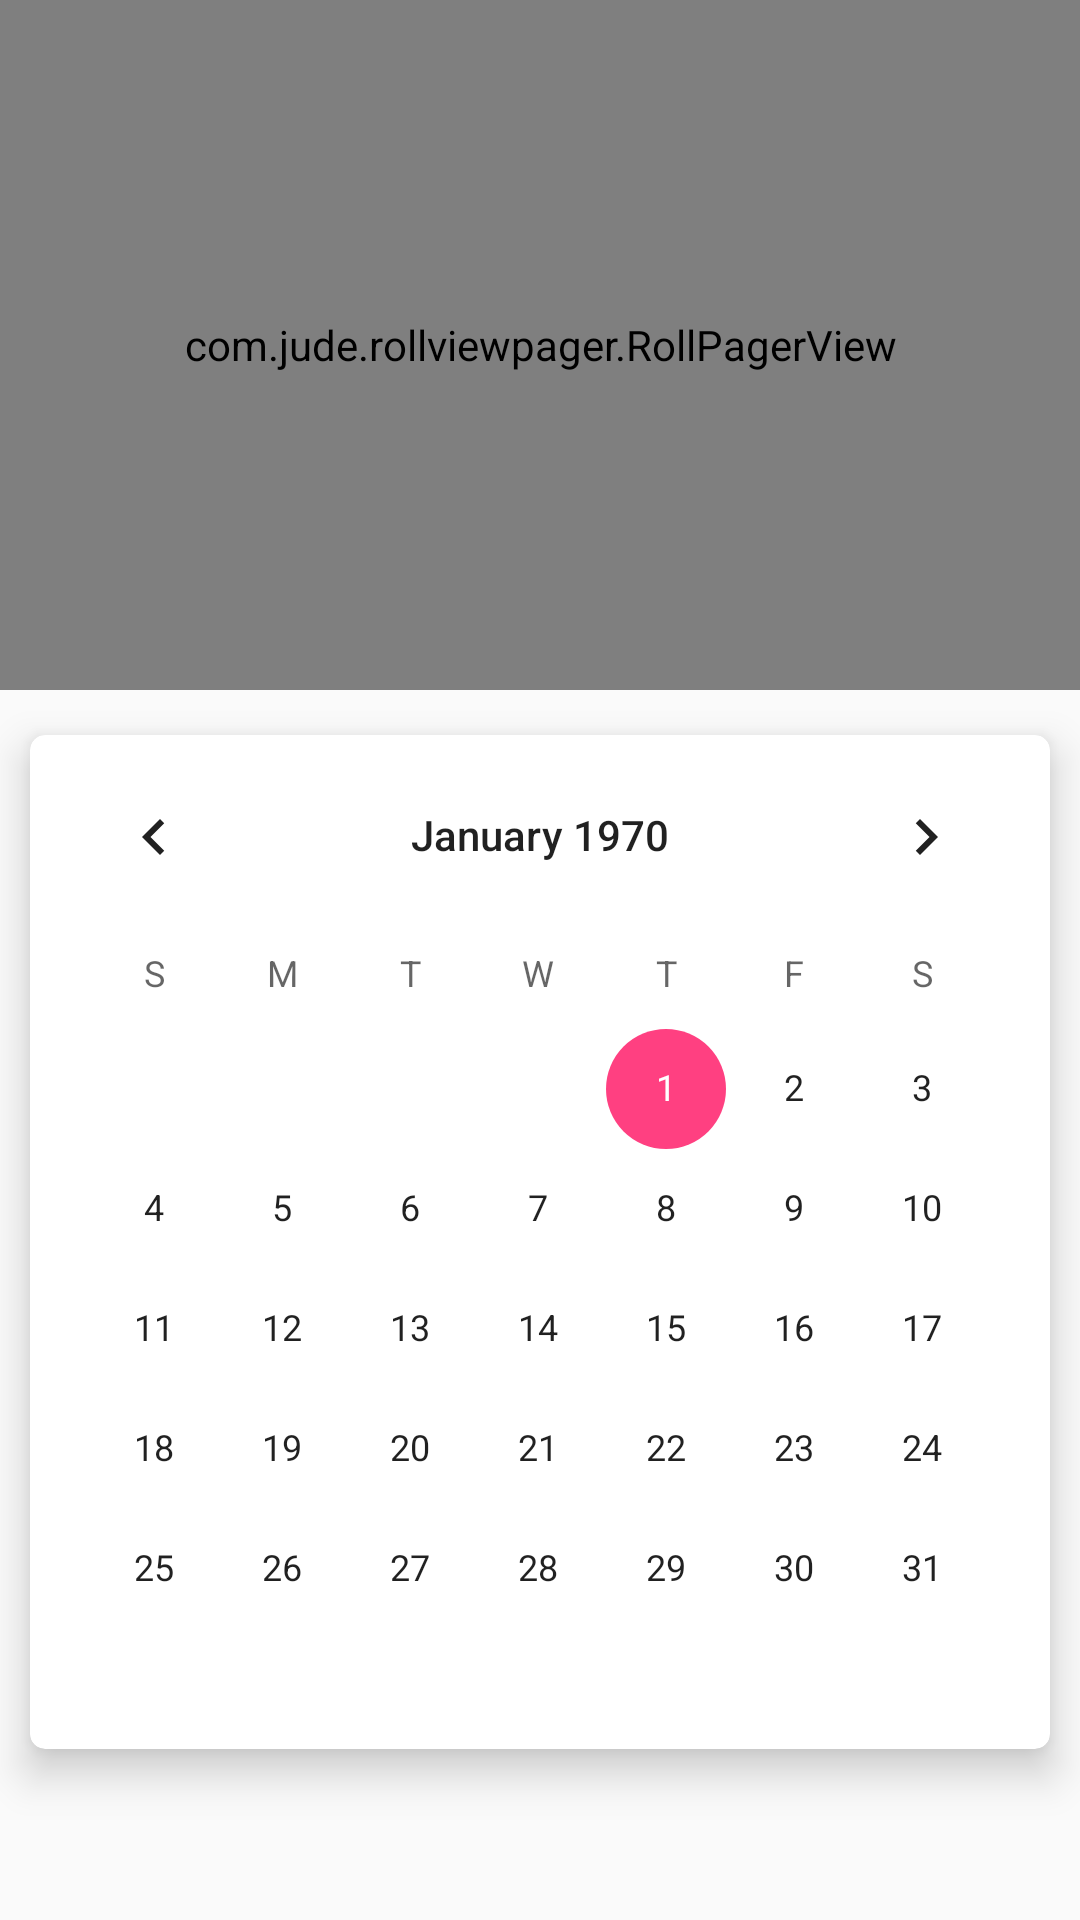

Write the Android layout XML for this screen, with the resource values it uses.
<!-- AndroidManifest.xml: application theme AppTheme -->
<!-- res/layout/fragment_homepage.xml -->
<FrameLayout xmlns:android="http://schemas.android.com/apk/res/android"
    xmlns:tools="http://schemas.android.com/tools"
    android:layout_width="match_parent"
    android:layout_height="match_parent"
    xmlns:app="http://schemas.android.com/apk/res-auto"
    tools:context="com.example.a777.card_campus.fragment.HomepageFragment">

    <LinearLayout
        android:layout_width="match_parent"
        android:layout_height="match_parent"
        android:orientation="vertical">


        
        <com.jude.rollviewpager.RollPagerView
            android:id="@+id/rpv_homepage_image"
            android:layout_width="match_parent"
            android:layout_height="230dp"
            android:layout_marginBottom="10dp"/>

        <android.support.v7.widget.CardView
            android:layout_width="match_parent"
            android:layout_height="wrap_content"
            android:layout_marginTop="5dp"
            android:layout_marginLeft="10dp"
            android:layout_marginRight="10dp"

            app:cardElevation="8dp"
            app:cardCornerRadius="5dp"
            app:cardBackgroundColor="@color/white">

            <LinearLayout
                android:layout_width="match_parent"
                android:layout_height="match_parent"
                android:orientation="vertical"
                android:gravity="center">

                <CalendarView
                    android:id="@+id/homepage_calendar"
                    android:layout_width="match_parent"
                    android:layout_height="match_parent">
                </CalendarView>




            </LinearLayout>

        </android.support.v7.widget.CardView>


    </LinearLayout>



</FrameLayout>
<!-- resources referenced by this layout -->
<resources>
  <color name="white">#ffffff</color>
  <style name="AppTheme" parent="Theme.AppCompat.Light.DarkActionBar">
          
          <item name="colorPrimary">@color/colorPrimary</item>
          <item name="colorPrimaryDark">@color/colorPrimaryDark</item>
          <item name="colorAccent">@color/colorAccent</item>
      </style>
  <color name="colorPrimary">#607D8B</color>
  <color name="colorPrimaryDark">#597380</color>
  <color name="colorAccent">#FF4081</color>
</resources>
